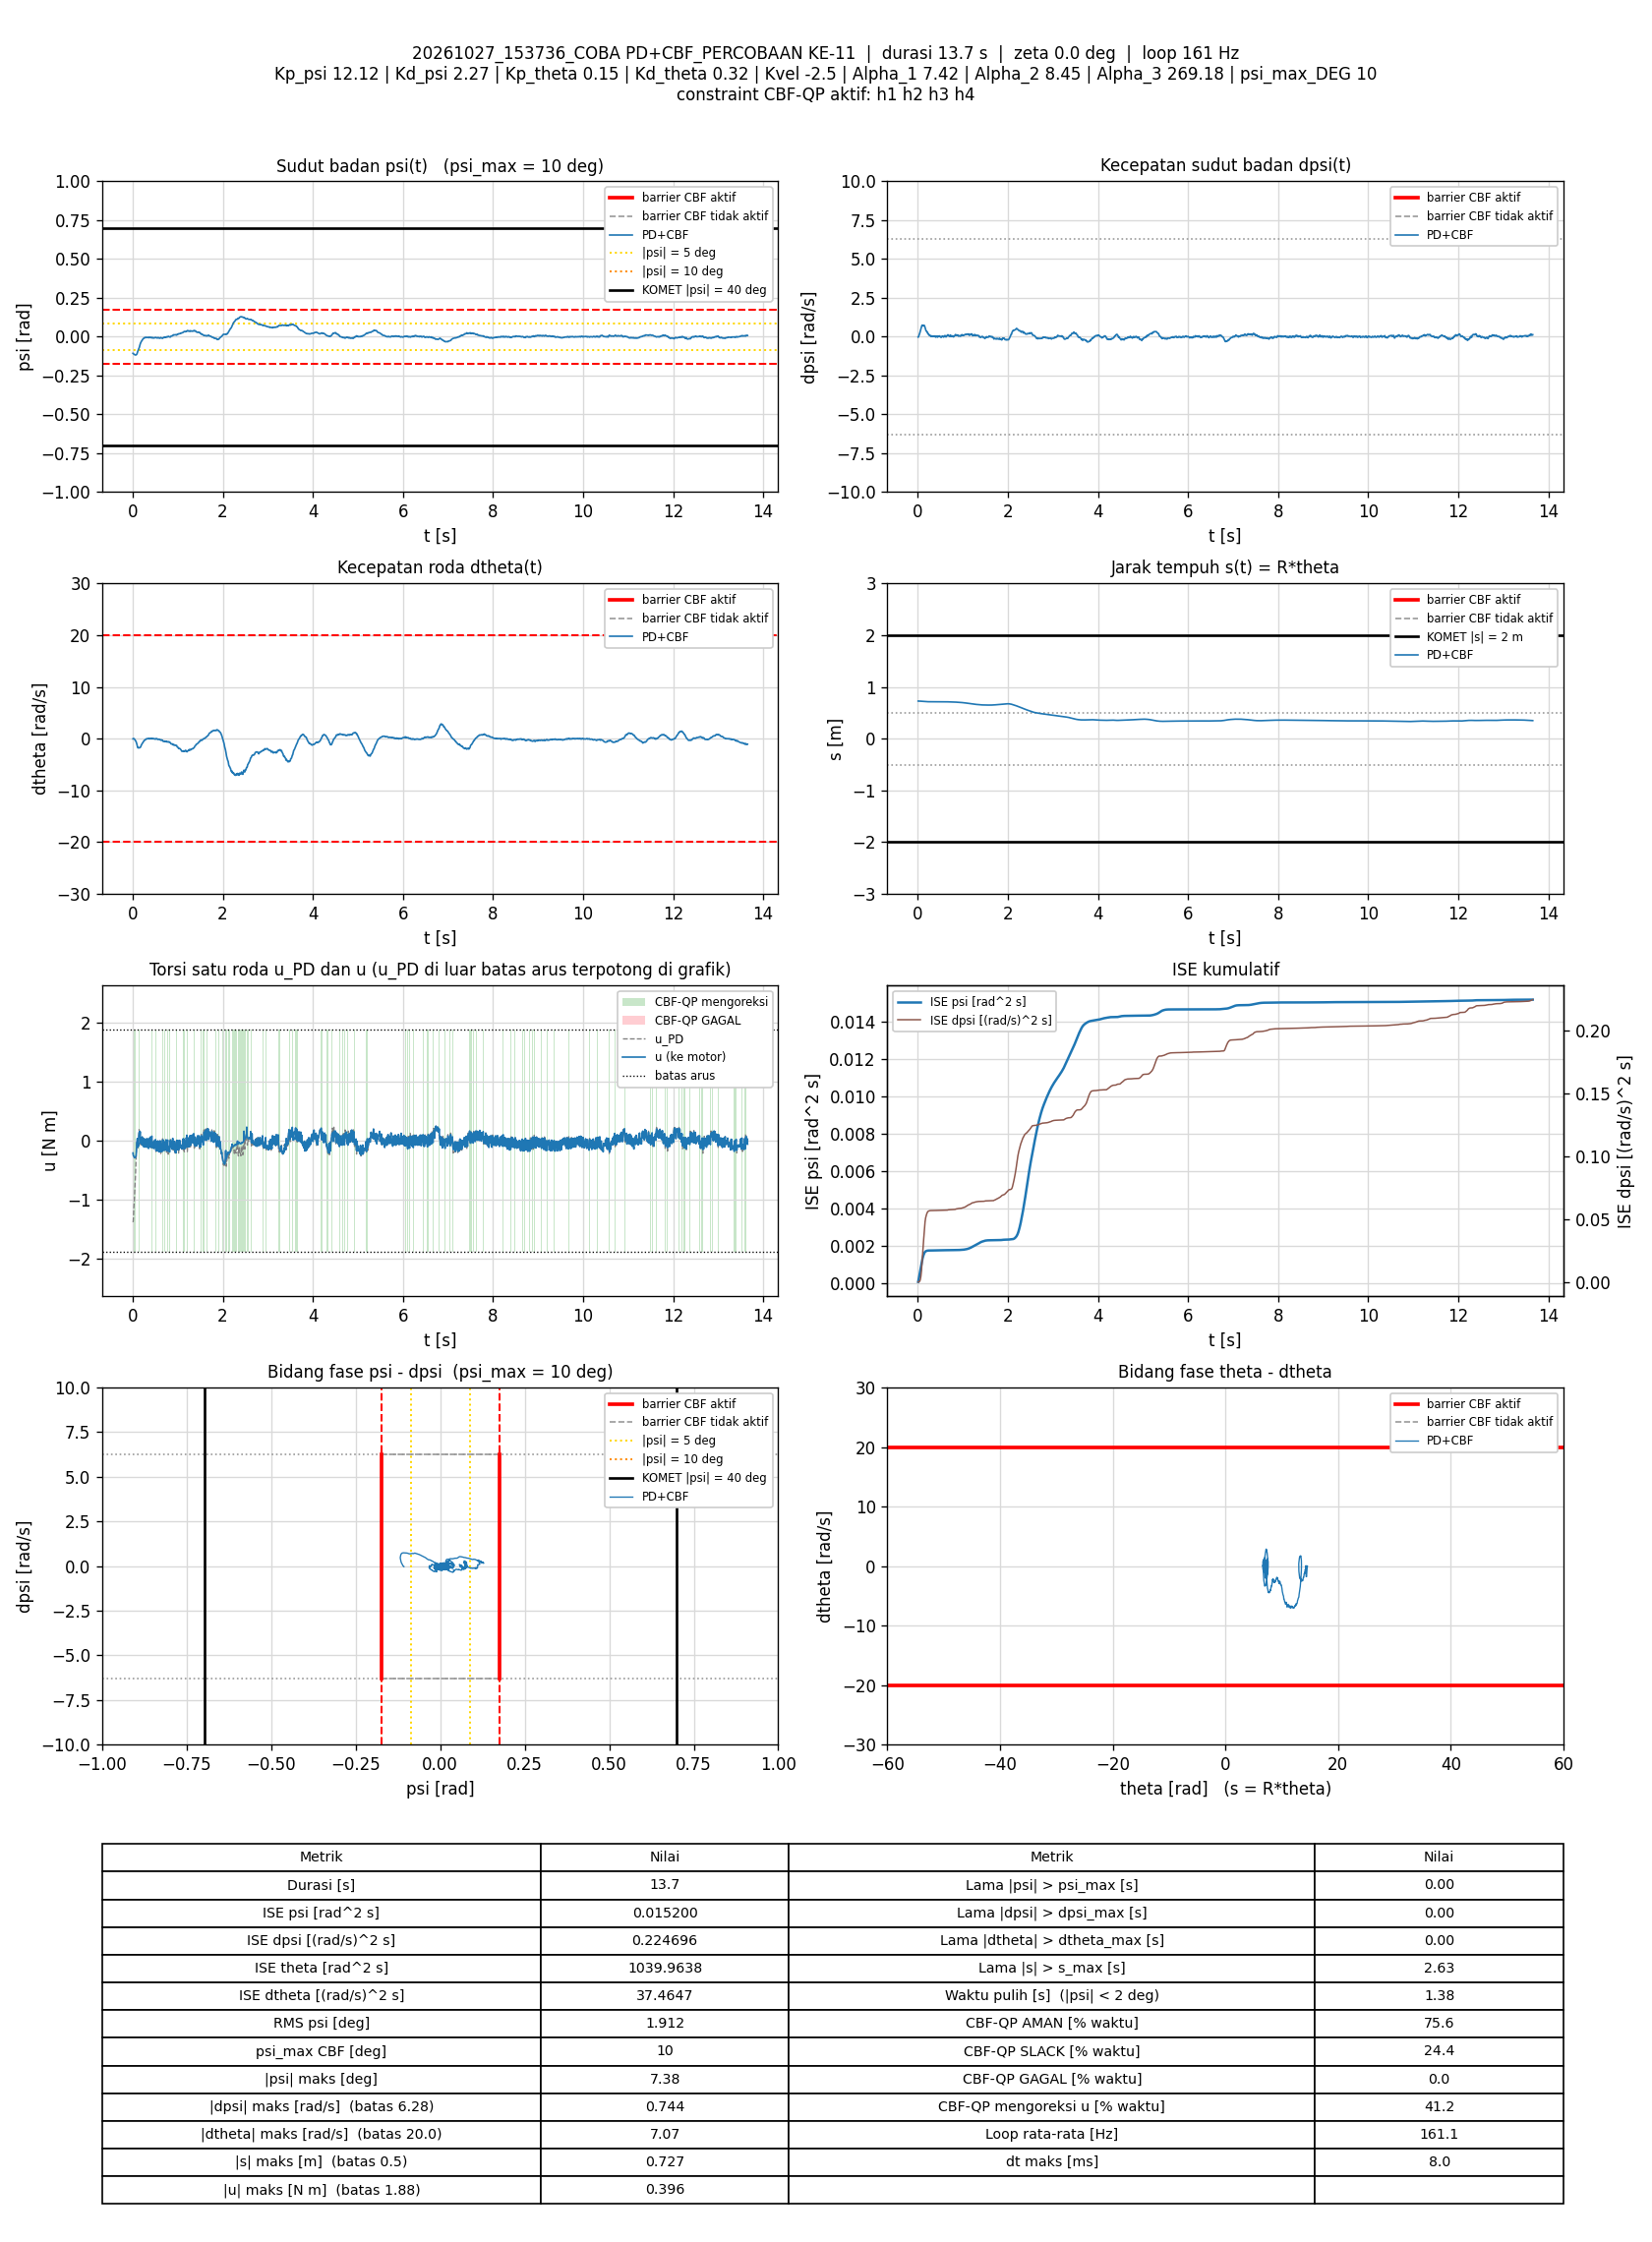

The file beside this chart, header and first rows:
t_s, theta_rad, dtheta_rad_s, psi_rad, dpsi_rad_s, error_theta, error_dtheta, error_psi, error_dpsi, u_PD_Nm, u_Nm, status_cbf, dorong_N, ISE_theta, ISE_dtheta, ISE_psi, ISE_dpsi, Kp_psi, Kd_psi, Kp_theta, Kd_theta, Kvel, Alpha_1, Alpha_2
0.007086, 14.54, -0.02408, -0.1075, -0.02922, -14.54, 0.02408, 0.1075, 0.02922, -1.377, -0.207, AMAN, 0, 1.498, 4.1094231e-06, 8.1847656e-05, 6.0511596e-06, 12.12, 2.27, 0.15, 0.32, -2.5, 7.42, 8.45
0.01308, 14.54, -0.007718, -0.1079, -0.02176, -14.54, 0.007718, 0.1079, 0.02176, -1.36, -0.2433, AMAN, 0, 2.766, 4.4665832e-06, 0.0001517, 8.8904188e-06, 12.12, 2.27, 0.15, 0.32, -2.5, 7.42, 8.45
0.01922, 14.54, 0.03243, -0.1107, 0.029, -14.54, -0.03243, 0.1107, -0.029, -1.266, -0.2564, AMAN, 0, 4.063, 1.0917224e-05, 0.0002269, 1.4049685e-05, 12.12, 2.27, 0.15, 0.32, -2.5, 7.42, 8.45
0.02508, 14.54, 0.03989, -0.1122, 0.09228, -14.54, -0.03989, 0.1122, -0.09228, -1.138, -0.2616, AMAN, 0, 5.301, 2.0243451e-05, 0.0003007, 6.3958223e-05, 12.12, 2.27, 0.15, 0.32, -2.5, 7.42, 8.45
0.03107, 14.53, -0.02449, -0.1137, 0.1384, -14.53, 0.02449, 0.1137, -0.1384, -1.072, -0.2718, AMAN, 0, 6.566, 2.3838325e-05, 0.0003782, 0.0001788, 12.12, 2.27, 0.15, 0.32, -2.5, 7.42, 8.45
0.03708, 14.53, -0.07085, -0.1148, 0.1798, -14.53, 0.07085, 0.1148, -0.1798, -1.006, -0.2831, AMAN, 0, 7.834, 5.3989069e-05, 0.0004574, 0.000373, 12.12, 2.27, 0.15, 0.32, -2.5, 7.42, 8.45
0.04323, 14.52, -0.1067, -0.1159, 0.2336, -14.52, 0.1067, 0.1159, -0.2336, -0.9082, -0.2873, AMAN, 0, 9.132, 0.000124, 0.0005401, 0.000709, 12.12, 2.27, 0.15, 0.32, -2.5, 7.42, 8.45
0.04908, 14.51, -0.1965, -0.1167, 0.2983, -14.51, 0.1965, 0.1167, -0.2983, -0.7998, -0.2853, AMAN, 0, 10.36, 0.0003496, 0.0006196, 0.001229, 12.12, 2.27, 0.15, 0.32, -2.5, 7.42, 8.45
0.05507, 14.51, -0.2965, -0.1175, 0.3536, -14.51, 0.2965, 0.1175, -0.3536, -0.7163, -0.2844, AMAN, 0, 11.62, 0.0008766, 0.0007024, 0.001978, 12.12, 2.27, 0.15, 0.32, -2.5, 7.42, 8.45
0.06107, 14.5, -0.3873, -0.1179, 0.4114, -14.5, 0.3873, 0.1179, -0.4114, -0.6194, -0.2808, AMAN, 0, 12.89, 0.001777, 0.0007858, 0.002993, 12.12, 2.27, 0.15, 0.32, -2.5, 7.42, 8.45
0.06707, 14.49, -0.4541, -0.1183, 0.4812, -14.49, 0.4541, 0.1183, -0.4812, -0.4871, -0.2697, AMAN, 0, 14.15, 0.003014, 0.0008698, 0.004383, 12.12, 2.27, 0.15, 0.32, -2.5, 7.42, 8.45
0.07416, 14.48, -0.5142, -0.1177, 0.5517, -14.48, 0.5142, 0.1177, -0.5517, -0.3384, -0.2566, AMAN, 0, 15.63, 0.004889, 0.000968, 0.006541, 12.12, 2.27, 0.15, 0.32, -2.5, 7.42, 8.45
0.08007, 14.47, -0.7098, -0.1168, 0.6267, -14.47, 0.7098, 0.1168, -0.6267, -0.2204, -0.2204, AMAN, 0, 16.87, 0.007862, 0.001049, 0.008859, 12.12, 2.27, 0.15, 0.32, -2.5, 7.42, 8.45
0.08607, 14.46, -0.8604, -0.1153, 0.6884, -14.46, 0.8604, 0.1153, -0.6884, -0.1097, -0.1097, AMAN, 0, 18.12, 0.01231, 0.001128, 0.0117, 12.12, 2.27, 0.15, 0.32, -2.5, 7.42, 8.45
0.09206, 14.44, -0.9986, -0.1128, 0.731, -14.44, 0.9986, 0.1128, -0.731, -0.02786, -0.02786, AMAN, 0, 19.37, 0.01829, 0.001205, 0.01491, 12.12, 2.27, 0.15, 0.32, -2.5, 7.42, 8.45
0.09815, 14.43, -1.229, -0.1087, 0.7438, -14.43, 1.229, 0.1087, -0.7438, -0.02239, -0.02239, AMAN, 0, 20.64, 0.02747, 0.001277, 0.01827, 12.12, 2.27, 0.15, 0.32, -2.5, 7.42, 8.45
0.1041, 14.42, -1.525, -0.1027, 0.7326, -14.42, 1.525, 0.1027, -0.7326, -0.07036, 0.03875, SLACK, 0, 21.87, 0.04124, 0.001339, 0.02145, 12.12, 2.27, 0.15, 0.32, -2.5, 7.42, 8.45
0.1101, 14.41, -1.673, -0.09785, 0.7293, -14.41, 1.673, 0.09785, -0.7293, -0.06579, -0.06579, AMAN, 0, 23.12, 0.05802, 0.001396, 0.02464, 12.12, 2.27, 0.15, 0.32, -2.5, 7.42, 8.45
0.1169, 14.4, -1.766, -0.09157, 0.686, -14.4, 1.766, 0.09157, -0.686, -0.1178, -0.11, AMAN, 0, 24.54, 0.07949, 0.001454, 0.02788, 12.12, 2.27, 0.15, 0.32, -2.5, 7.42, 8.45
0.1231, 14.38, -1.747, -0.08728, 0.6928, -14.38, 1.747, 0.08728, -0.6928, -0.04443, -0.04443, AMAN, 0, 25.81, 0.09824, 0.001501, 0.03083, 12.12, 2.27, 0.15, 0.32, -2.5, 7.42, 8.45
0.1292, 14.37, -1.77, -0.08347, 0.7077, -14.37, 1.77, 0.08347, -0.7077, 0.02844, -0.08707, SLACK, 0, 27.07, 0.1174, 0.001544, 0.03389, 12.12, 2.27, 0.15, 0.32, -2.5, 7.42, 8.45
0.1351, 14.36, -1.771, -0.079, 0.7021, -14.36, 1.771, 0.079, -0.7021, 0.06946, 0.06946, AMAN, 0, 28.3, 0.136, 0.001581, 0.03681, 12.12, 2.27, 0.15, 0.32, -2.5, 7.42, 8.45
0.142, 14.35, -1.729, -0.07539, 0.7293, -14.35, 1.729, 0.07539, -0.7293, 0.1884, 0.1203, AMAN, 0, 29.7, 0.1564, 0.001619, 0.04044, 12.12, 2.27, 0.15, 0.32, -2.5, 7.42, 8.45
0.1481, 14.34, -1.747, -0.06894, 0.6917, -14.34, 1.747, 0.06894, -0.6917, 0.1754, 0.1467, AMAN, 0, 30.97, 0.1752, 0.001649, 0.04339, 12.12, 2.27, 0.15, 0.32, -2.5, 7.42, 8.45
0.1541, 14.33, -1.757, -0.06196, 0.6464, -14.33, 1.757, 0.06196, -0.6464, 0.154, 0.154, AMAN, 0, 32.19, 0.1936, 0.001671, 0.04587, 12.12, 2.27, 0.15, 0.32, -2.5, 7.42, 8.45
0.1601, 14.33, -1.73, -0.05545, 0.5819, -14.33, 1.73, 0.05545, -0.5819, 0.09532, 0.09532, AMAN, 0, 33.43, 0.2115, 0.00169, 0.04791, 12.12, 2.27, 0.15, 0.32, -2.5, 7.42, 8.45
0.1662, 14.32, -1.69, -0.04885, 0.5162, -14.32, 1.69, 0.04885, -0.5162, 0.03911, 0.1548, SLACK, 0, 34.69, 0.2292, 0.001705, 0.04955, 12.12, 2.27, 0.15, 0.32, -2.5, 7.42, 8.45
0.1729, 14.32, -1.636, -0.04327, 0.4677, -14.32, 1.636, 0.04327, -0.4677, 0.0139, 0.0139, AMAN, 0, 36.07, 0.2471, 0.001717, 0.05102, 12.12, 2.27, 0.15, 0.32, -2.5, 7.42, 8.45
0.1801, 14.32, -1.551, -0.03826, 0.3925, -14.32, 1.551, 0.03826, -0.3925, -0.06905, -0.03387, AMAN, 0, 37.53, 0.2642, 0.001728, 0.05212, 12.12, 2.27, 0.15, 0.32, -2.5, 7.42, 8.45
0.1861, 14.31, -1.347, -0.03512, 0.3558, -14.31, 1.347, 0.03512, -0.3558, -0.04917, -0.04917, AMAN, 0, 38.76, 0.2752, 0.001735, 0.05288, 12.12, 2.27, 0.15, 0.32, -2.5, 7.42, 8.45
0.1921, 14.31, -1.239, -0.03191, 0.3526, -14.31, 1.239, 0.03191, -0.3526, 0.01711, 0.01711, AMAN, 0, 39.98, 0.2843, 0.001741, 0.05362, 12.12, 2.27, 0.15, 0.32, -2.5, 7.42, 8.45
0.1981, 14.3, -1.131, -0.02934, 0.3389, -14.3, 1.131, 0.02934, -0.3389, 0.0517, -0.0589, SLACK, 0, 41.21, 0.292, 0.001746, 0.05431, 12.12, 2.27, 0.15, 0.32, -2.5, 7.42, 8.45
0.2041, 14.3, -1.044, -0.02555, 0.2892, -14.3, 1.044, 0.02555, -0.2892, 0.01265, 0.01265, AMAN, 0, 42.44, 0.2986, 0.00175, 0.05481, 12.12, 2.27, 0.15, 0.32, -2.5, 7.42, 8.45
0.211, 14.3, -0.9407, -0.02372, 0.288, -14.3, 0.9407, 0.02372, -0.288, 0.06529, 0.06529, AMAN, 0, 43.85, 0.3047, 0.001754, 0.05538, 12.12, 2.27, 0.15, 0.32, -2.5, 7.42, 8.45
0.2171, 14.29, -0.8794, -0.02045, 0.2408, -14.29, 0.8794, 0.02045, -0.2408, 0.01744, -0.07425, SLACK, 0, 45.1, 0.3094, 0.001757, 0.05574, 12.12, 2.27, 0.15, 0.32, -2.5, 7.42, 8.45
0.2231, 14.29, -0.8109, -0.01665, 0.1955, -14.29, 0.8109, 0.01665, -0.1955, -0.01738, -0.01738, AMAN, 0, 46.32, 0.3133, 0.001758, 0.05597, 12.12, 2.27, 0.15, 0.32, -2.5, 7.42, 8.45
0.2291, 14.29, -0.6932, -0.01554, 0.1954, -14.29, 0.6932, 0.01554, -0.1954, 0.0334, 0.0334, AMAN, 0, 47.55, 0.3162, 0.00176, 0.0562, 12.12, 2.27, 0.15, 0.32, -2.5, 7.42, 8.45
0.2351, 14.29, -0.6107, -0.01321, 0.1649, -14.29, 0.6107, 0.01321, -0.1649, 0.01873, -0.09188, SLACK, 0, 48.77, 0.3185, 0.001761, 0.05636, 12.12, 2.27, 0.15, 0.32, -2.5, 7.42, 8.45
0.242, 14.29, -0.5562, -0.01083, 0.1179, -14.29, 0.5562, 0.01083, -0.1179, -0.04164, -0.04164, AMAN, 0, 50.18, 0.3206, 0.001762, 0.05646, 12.12, 2.27, 0.15, 0.32, -2.5, 7.42, 8.45
0.2481, 14.29, -0.4388, -0.009838, 0.1303, -14.29, 0.4388, 0.009838, -0.1303, 0.03604, 0.03604, AMAN, 0, 51.43, 0.3218, 0.001762, 0.05656, 12.12, 2.27, 0.15, 0.32, -2.5, 7.42, 8.45
0.254, 14.29, -0.3909, -0.009259, 0.1067, -14.29, 0.3909, 0.009259, -0.1067, 0.004853, -0.1057, SLACK, 0, 52.63, 0.3227, 0.001763, 0.05663, 12.12, 2.27, 0.15, 0.32, -2.5, 7.42, 8.45
0.2603, 14.29, -0.3702, -0.006976, 0.07297, -14.29, 0.3702, 0.006976, -0.07297, -0.03736, -0.03736, AMAN, 0, 53.92, 0.3235, 0.001763, 0.05666, 12.12, 2.27, 0.15, 0.32, -2.5, 7.42, 8.45
0.2661, 14.29, -0.2629, -0.007633, 0.08589, -14.29, 0.2629, 0.007633, -0.08589, 0.01831, 0.01831, AMAN, 0, 55.1, 0.3239, 0.001763, 0.0567, 12.12, 2.27, 0.15, 0.32, -2.5, 7.42, 8.45
0.273, 14.29, -0.2417, -0.006456, 0.08069, -14.29, 0.2417, 0.006456, -0.08069, 0.02758, 0.02758, AMAN, 0, 56.51, 0.3243, 0.001764, 0.05675, 12.12, 2.27, 0.15, 0.32, -2.5, 7.42, 8.45
0.2801, 14.29, -0.216, -0.005082, 0.05098, -14.29, 0.216, 0.005082, -0.05098, -0.01498, -0.106, SLACK, 0, 57.97, 0.3247, 0.001764, 0.05677, 12.12, 2.27, 0.15, 0.32, -2.5, 7.42, 8.45
0.2861, 14.29, -0.1891, -0.004138, 0.01141, -14.29, 0.1891, 0.004138, -0.01141, -0.08476, -0.08476, AMAN, 0, 59.19, 0.3249, 0.001764, 0.05677, 12.12, 2.27, 0.15, 0.32, -2.5, 7.42, 8.45
0.2921, 14.29, -0.09621, -0.00561, 0.03926, -14.29, 0.09621, 0.00561, -0.03926, -0.009666, -0.009666, AMAN, 0, 60.41, 0.325, 0.001764, 0.05678, 12.12, 2.27, 0.15, 0.32, -2.5, 7.42, 8.45
0.298, 14.29, -0.05088, -0.00599, 0.04965, -14.29, 0.05088, 0.00599, -0.04965, 0.02383, 0.02383, AMAN, 0, 61.62, 0.325, 0.001764, 0.05679, 12.12, 2.27, 0.15, 0.32, -2.5, 7.42, 8.45
0.305, 14.29, -0.05396, -0.005382, 0.03873, -14.29, 0.05396, 0.005382, -0.03873, 0.005411, -0.1073, SLACK, 0, 63.04, 0.325, 0.001765, 0.0568, 12.12, 2.27, 0.15, 0.32, -2.5, 7.42, 8.45
0.3111, 14.29, -0.04173, -0.004554, 0.0234, -14.29, 0.04173, 0.004554, -0.0234, -0.01543, -0.01543, AMAN, 0, 64.3, 0.325, 0.001765, 0.0568, 12.12, 2.27, 0.15, 0.32, -2.5, 7.42, 8.45
0.3171, 14.29, 0.003838, -0.005751, 0.04619, -14.29, -0.003838, 0.005751, -0.04619, 0.03636, 0.03636, AMAN, 0, 65.52, 0.325, 0.001765, 0.05682, 12.12, 2.27, 0.15, 0.32, -2.5, 7.42, 8.45
0.3231, 14.29, -0.01667, -0.00564, 0.027, -14.29, 0.01667, 0.00564, -0.027, -0.0124, -0.1085, SLACK, 0, 66.75, 0.325, 0.001765, 0.05682, 12.12, 2.27, 0.15, 0.32, -2.5, 7.42, 8.45
0.3291, 14.29, -0.02383, -0.004562, 0.006084, -14.29, 0.02383, 0.004562, -0.006084, -0.0491, -0.0491, AMAN, 0, 67.97, 0.325, 0.001765, 0.05682, 12.12, 2.27, 0.15, 0.32, -2.5, 7.42, 8.45
0.3351, 14.29, 0.01799, -0.005871, 0.01887, -14.29, -0.01799, 0.005871, -0.01887, -0.02256, -0.02256, AMAN, 0, 69.2, 0.325, 0.001765, 0.05682, 12.12, 2.27, 0.15, 0.32, -2.5, 7.42, 8.45
0.3413, 14.29, 0.02934, -0.005754, 0.03739, -14.29, -0.02934, 0.005754, -0.03739, 0.02454, 0.02454, AMAN, 0, 70.46, 0.325, 0.001766, 0.05683, 12.12, 2.27, 0.15, 0.32, -2.5, 7.42, 8.45
0.3471, 14.29, 0.01598, -0.005376, 0.01847, -14.29, -0.01598, 0.005376, -0.01847, -0.0181, -0.1099, SLACK, 0, 71.65, 0.325, 0.001766, 0.05683, 12.12, 2.27, 0.15, 0.32, -2.5, 7.42, 8.45
0.3531, 14.29, -0.0003482, -0.004568, 0.009015, -14.29, 0.0003482, 0.004568, -0.009015, -0.03502, -0.1314, SLACK, 0, 72.87, 0.325, 0.001766, 0.05683, 12.12, 2.27, 0.15, 0.32, -2.5, 7.42, 8.45
0.3591, 14.29, 0.05396, -0.00599, 0.04272, -14.29, -0.05396, 0.00599, -0.04272, 0.04165, 0.02993, AMAN, 0, 74.1, 0.325, 0.001766, 0.05685, 12.12, 2.27, 0.15, 0.32, -2.5, 7.42, 8.45
0.3651, 14.29, 0.05354, -0.007091, 0.04858, -14.29, -0.05354, 0.007091, -0.04858, 0.04148, 0.04148, AMAN, 0, 75.33, 0.325, 0.001766, 0.05686, 12.12, 2.27, 0.15, 0.32, -2.5, 7.42, 8.45
0.372, 14.29, -0.03417, -0.005455, 0.009948, -14.29, 0.03417, 0.005455, -0.009948, -0.05446, -0.05446, AMAN, 0, 76.73, 0.3251, 0.001767, 0.05686, 12.12, 2.27, 0.15, 0.32, -2.5, 7.42, 8.45
... 2,139 more rows
